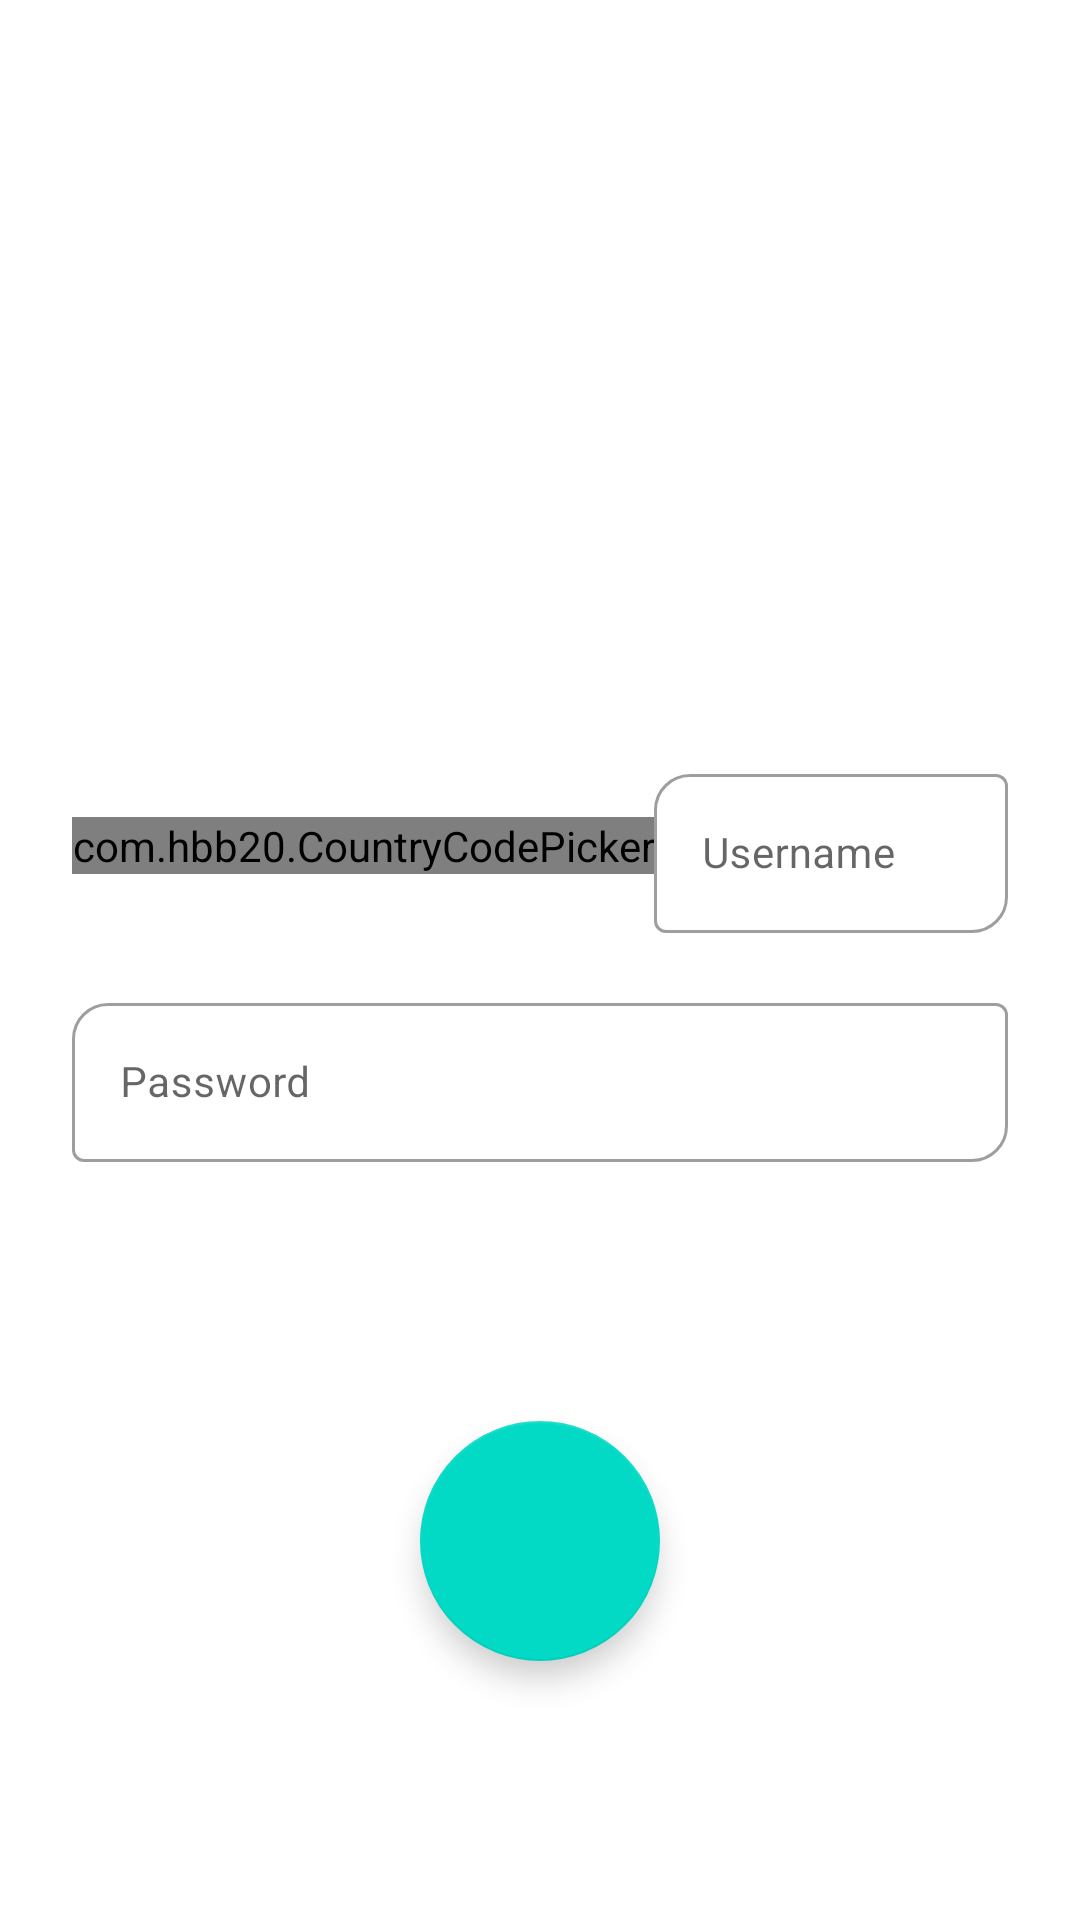

The Android layout XML behind this screen, and the referenced resources:
<!-- AndroidManifest.xml: activity theme Theme.NoToolbar -->
<!-- res/layout/fragment_login.xml -->
<?xml version="1.0" encoding="utf-8"?>
<androidx.constraintlayout.widget.ConstraintLayout xmlns:android="http://schemas.android.com/apk/res/android"
    xmlns:app="http://schemas.android.com/apk/res-auto"
    xmlns:tools="http://schemas.android.com/tools"
    android:layout_width="match_parent"
    android:layout_height="match_parent">

    <androidx.constraintlayout.helper.widget.Flow
        android:id="@+id/inputsFlow"
        android:layout_width="0dp"
        android:layout_height="wrap_content"
        android:paddingStart="@dimen/padding_large"
        android:paddingEnd="@dimen/padding_large"
        app:constraint_referenced_ids="userNameLayout, passwordInputLayout"
        app:flow_horizontalAlign="center"
        app:flow_horizontalBias="0"
        app:flow_maxElementsWrap="1"
        app:flow_verticalBias="0"
        app:flow_verticalGap="@dimen/margin_large"
        app:flow_wrapMode="chain"
        app:layout_constraintBottom_toBottomOf="parent"
        app:layout_constraintEnd_toEndOf="parent"
        app:layout_constraintStart_toStartOf="parent"
        app:layout_constraintTop_toTopOf="parent" />

    <LinearLayout
        android:id="@+id/userNameLayout"
        android:layout_width="match_parent"
        android:layout_height="wrap_content"
        android:gravity="center"
        android:orientation="horizontal">

        <com.hbb20.CountryCodePicker
            android:id="@+id/countryPicker"
            android:layout_width="wrap_content"
            android:layout_height="wrap_content"
            app:ccp_autoFormatNumber="true"
            app:ccp_defaultNameCode="UA"
            app:ccp_padding="0dp"
            app:ccp_showNameCode="false" />

        <com.google.android.material.textfield.TextInputLayout
            android:id="@+id/usernameInputLayout"
            style="@style/TextInputStyle"
            android:layout_width="0dp"
            android:layout_height="wrap_content"
            android:layout_weight="1"
            android:hint="@string/hint_user_name">

            <com.google.android.material.textfield.TextInputEditText
                android:id="@+id/usernameEditText"
                android:layout_width="match_parent"
                android:layout_height="wrap_content"
                android:singleLine="true"
                android:textSize="@dimen/big_text_size" />

        </com.google.android.material.textfield.TextInputLayout>

    </LinearLayout>

    <com.google.android.material.textfield.TextInputLayout
        android:id="@+id/passwordInputLayout"
        style="@style/TextInputStyle"
        android:layout_width="0dp"
        android:layout_height="wrap_content"
        android:hint="@string/hint_password"
        tools:ignore="MissingConstraints">

        <com.google.android.material.textfield.TextInputEditText
            android:id="@+id/passwordEditText"
            android:layout_width="match_parent"
            android:layout_height="wrap_content"
            android:inputType="textPassword"
            android:singleLine="true"
            android:textSize="@dimen/big_text_size" />

    </com.google.android.material.textfield.TextInputLayout>

    <com.google.android.material.floatingactionbutton.FloatingActionButton
        android:id="@+id/loginButton"
        android:layout_width="wrap_content"
        android:layout_height="wrap_content"
        android:src="@drawable/ic_baseline_done_24"
        app:fabCustomSize="80dp"
        app:layout_constraintBottom_toBottomOf="parent"
        app:layout_constraintEnd_toEndOf="parent"
        app:layout_constraintStart_toStartOf="parent"
        app:layout_constraintTop_toBottomOf="@id/inputsFlow" />

</androidx.constraintlayout.widget.ConstraintLayout>
<!-- resources referenced by this layout -->
<resources>
  <dimen name="big_text_size">20sp</dimen>
  <dimen name="margin_large">24dp</dimen>
  <dimen name="padding_large">24dp</dimen>
  <string name="hint_password">Password</string>
  <string name="hint_user_name">Username</string>
  <style name="TextInputStyle" parent="@style/Widget.MaterialComponents.TextInputLayout.OutlinedBox">
          <item name="boxCornerRadiusTopStart">@dimen/default_corner_radius</item>
          <item name="boxCornerRadiusBottomEnd">@dimen/default_corner_radius</item>
      </style>
  <style name="Theme.NoToolbar" parent="Theme.MaterialComponents.Light.NoActionBar">
          
          <item name="colorPrimary">@color/purple_500</item>
          <item name="colorPrimaryDark">@color/purple_700</item>
          <item name="colorOnPrimary">@color/white</item>
          
          <item name="colorSecondary">@color/teal_200</item>
          <item name="colorSecondaryVariant">@color/teal_700</item>
          <item name="colorOnSecondary">@color/black</item>
          
          <item name="android:statusBarColor" tools:targetApi="l">?attr/colorPrimaryVariant</item>
          
          <item name="android:windowBackground">@color/white</item>
          <item name="colorBackgroundFloating">@color/white</item>
      </style>
  <dimen name="default_corner_radius">12dp</dimen>
  <color name="white">#FFFFFFFF</color>
  <color name="black">#FF000000</color>
  <!-- not gathered from this repository: default colours our renderer supplied (Android Studio template values) -->
  <color name="purple_500">#FF6200EE</color>
  <color name="purple_700">#FF3700B3</color>
  <color name="teal_200">#FF03DAC5</color>
  <color name="teal_700">#FF018786</color>
</resources>
